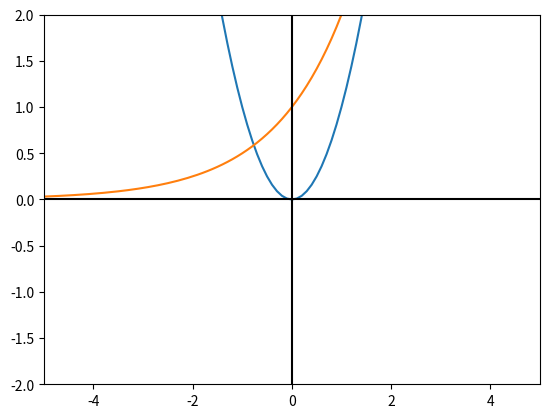

This chart was generated by the following Python code:
import matplotlib.pyplot as plt
import numpy as np

x = np.arange(-7, 7, 0.1)
print(x)


def square(x):
    return np.power(x, 2)


y = square(x)
plt.plot(x, y)


def exponentiate(x):
    return np.power(2, x)


y = exponentiate(x)
plt.plot(x, y)
plt.axvline(x=0, c="black", label="x=0")
plt.axhline(y=0, c="black", label="y=0")
plt.axis([-5, 5, -2, 2])

plt.show()
